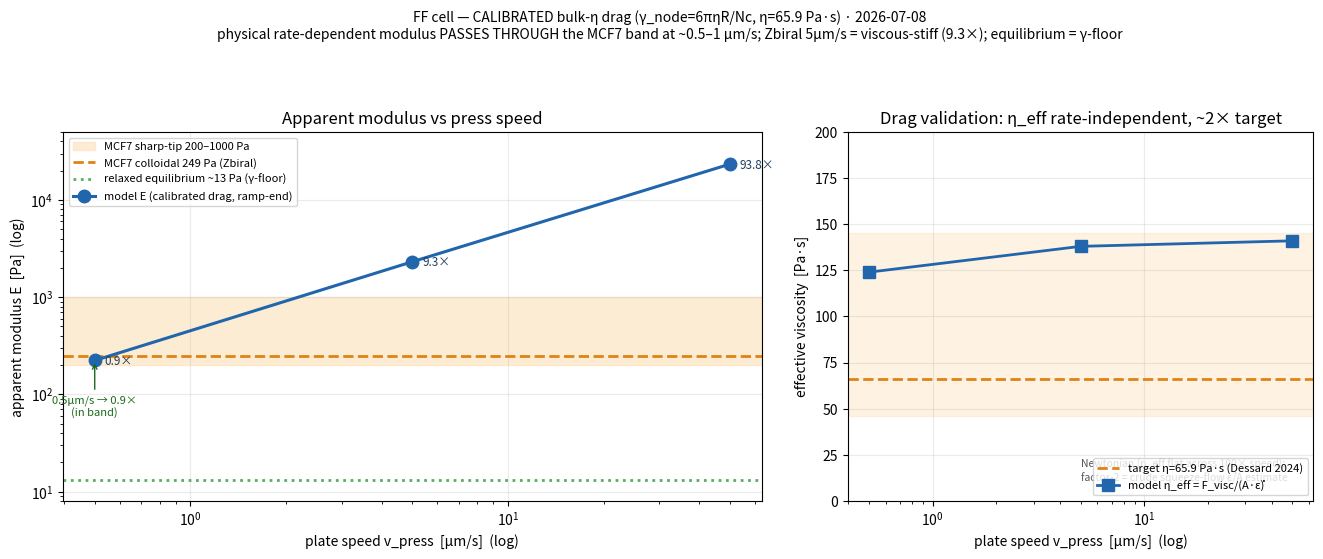

This figure's Python source: (Note: this script raises an exception after producing the figure.)
"""Calibrated-drag figure — apparent modulus vs press speed with the BULK-η-calibrated per-node drag
(γ_node=6πηR/Nc, η=65.9 Pa·s, canonical Stokes distributed over the cortex nodes). Data from ff_drag_calibration
(N_fil=1500 CPU, strain 3%).

The drag is validated against the analytic Newtonian ground truth: η_eff = F_visc/(A·ε̇) ≈ 124–141 Pa·s across a
100× speed range (rate-independent = Newtonian), ~2× the target 65.9 (the factor-2 is the crude squeeze-flow ε̇/area
estimate, not a drag error). With physical viscosity the model produces a rate-dependent modulus that PASSES THROUGH
the MCF7 band (~249 Pa) at ~0.5–1 µm/s: viscous-stiff above (Zbiral 5µm/s → 9.3×, viscous-dominated F_visc≫F_elastic),
elastic-soft at the relaxed equilibrium (~13 Pa = γ-floor).
"""
import numpy as np
import matplotlib
matplotlib.use("Agg")
import matplotlib.pyplot as plt

OUT = "/Users/sw1/ffn_cellsim/ffn_sim/outputs/ff/figs/ff_drag_calibrated.png"
v = np.array([0.5, 5.0, 50.0])
E = np.array([223.0, 2313.0, 23364.0])
eta_eff = np.array([124.0, 138.0, 141.0])
E_EQ, E_ZB = 13.0, 249.0
MODEL, EQ, EDGE, FILL = "#2166ac", "#5aae61", "#e08214", "#fde0b8"

plt.rcParams.update({"font.size": 10, "axes.grid": True, "grid.alpha": 0.25, "axes.axisbelow": True})
fig, ax = plt.subplots(1, 2, figsize=(13.5, 5.6), gridspec_kw={"width_ratios": [1.5, 1]})
fig.suptitle("FF cell — CALIBRATED bulk-η drag (γ_node=6πηR/Nc, η=65.9 Pa·s) · 2026-07-08\n"
             "physical rate-dependent modulus PASSES THROUGH the MCF7 band at ~0.5–1 µm/s; Zbiral 5µm/s = viscous-stiff (9.3×); equilibrium = γ-floor",
             fontsize=10, y=0.99)

# A — E vs press speed
a = ax[0]
a.axhspan(200, 1000, color=FILL, alpha=0.6, zorder=0, label="MCF7 sharp-tip 200–1000 Pa")
a.axhline(E_ZB, color=EDGE, lw=2, ls="--", zorder=1, label="MCF7 colloidal 249 Pa (Zbiral)")
a.axhline(E_EQ, color=EQ, lw=2, ls=":", zorder=1, label="relaxed equilibrium ~13 Pa (γ-floor)")
a.plot(v, E, "-o", color=MODEL, lw=2.2, ms=9, zorder=3, label="model E (calibrated drag, ramp-end)")
for x, y in zip(v, E):
    a.annotate(f"{y/E_ZB:.1f}×", (x, y), (7, -3), textcoords="offset points", fontsize=8.5, color="#204060")
a.annotate("0.5µm/s → 0.9×\n(in band)", (0.5, 223), (0.5, 60), fontsize=8, color="#1a6b1a", ha="center",
           arrowprops=dict(arrowstyle="->", color="#1a6b1a"))
a.set_xscale("log"); a.set_yscale("log"); a.set_ylim(8, 5e4)
a.set_xlabel("plate speed v_press  [µm/s]  (log)"); a.set_ylabel("apparent modulus E  [Pa]  (log)")
a.set_title("Apparent modulus vs press speed"); a.legend(fontsize=8, loc="upper left")

# B — effective viscosity validation
a = ax[1]
a.axhline(65.9, color=EDGE, lw=2, ls="--", label="target η=65.9 Pa·s (Dessard 2024)")
a.axhspan(65.9*0.7, 65.9*2.2, color=FILL, alpha=0.4, zorder=0)
a.plot(v, eta_eff, "-s", color=MODEL, lw=2, ms=9, label="model η_eff = F_visc/(A·ε̇)")
a.set_xscale("log"); a.set_ylim(0, 200)
a.set_xlabel("plate speed v_press  [µm/s]  (log)"); a.set_ylabel("effective viscosity  [Pa·s]")
a.set_title("Drag validation: η_eff rate-independent, ~2× target"); a.legend(fontsize=8, loc="lower right")
a.text(0.5, 0.05, "Newtonian (η_eff flat across 100× speed);\nfactor-2 = crude squeeze-flow ε̇/A estimate",
       transform=a.transAxes, fontsize=7.5, color="#555", va="bottom")

fig.tight_layout(rect=[0, 0, 1, 0.92])
fig.savefig(OUT, dpi=120, bbox_inches="tight")
print("wrote", OUT)
